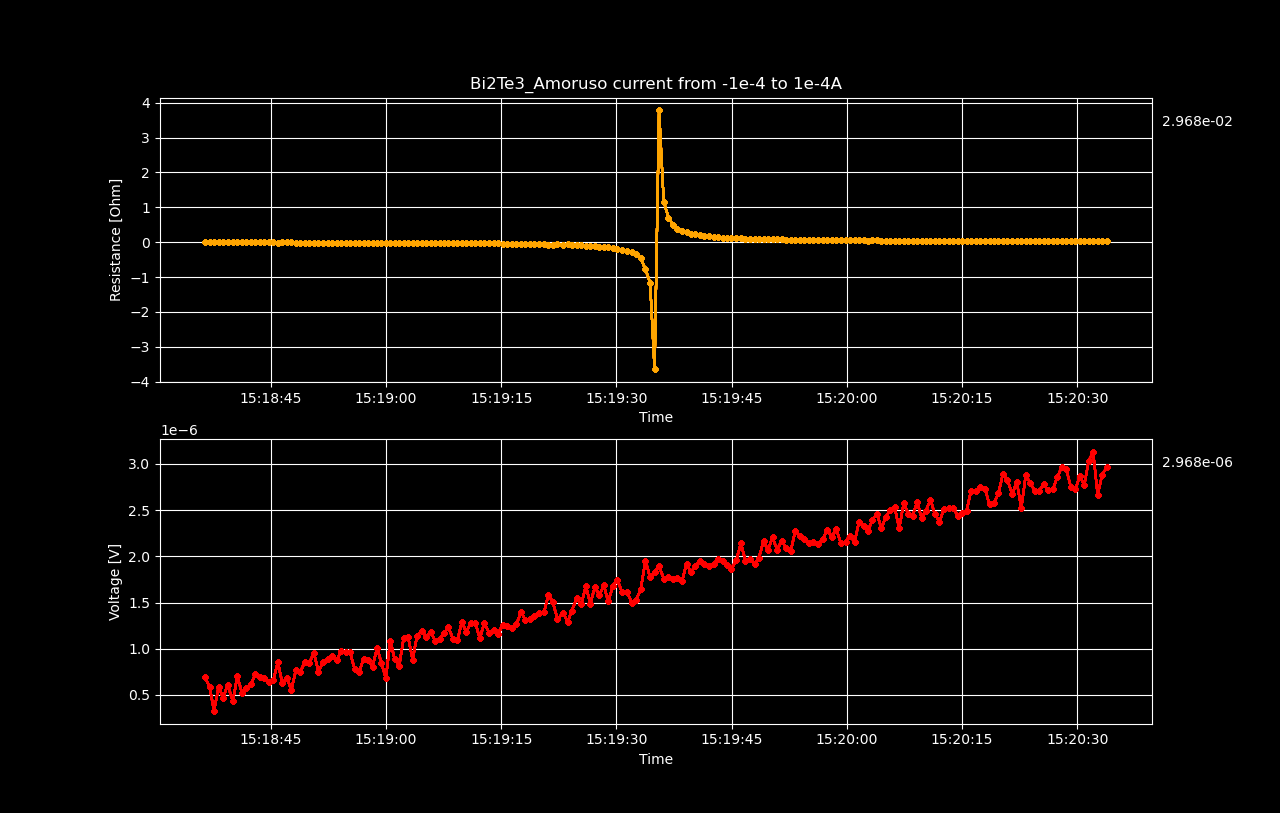

Data behind this chart, as committed beside it:
Datetime, Voltage [V], Resistance [𝛀], Current Source [A], Electric Field [V/cm], Restivity [𝛀 cm], Current Density [A/cm2]
2022-05-19 15:18:36.445817, 6.91512315e-07, -0.006915, -0.0001, 8.6439039375e-06, -0.002053, -0.004211
2022-05-19 15:18:37.029375, 5.83701917e-07, -0.005896, -9.899497487437187e-05, 7.2962739624999994e-06, -0.00175, -0.004168
2022-05-19 15:18:37.610798, 3.29959204e-07, -0.003367, -9.798994974874372e-05, 4.12449005e-06, -0.0009997, -0.004126
2022-05-19 15:18:38.211829, 5.91064086e-07, -0.006094, -9.698492462311559e-05, 7.388301075e-06, -0.001809, -0.004084
2022-05-19 15:18:38.799160, 4.68932757e-07, -0.004886, -9.597989949748744e-05, 5.8616594625e-06, -0.00145, -0.004041
2022-05-19 15:18:39.382076, 6.10830944e-07, -0.006432, -9.49748743718593e-05, 7.6353868e-06, -0.001909, -0.003999
2022-05-19 15:18:40.058687, 4.34441447e-07, -0.004623, -9.396984924623117e-05, 5.4305180875e-06, -0.001373, -0.003957
2022-05-19 15:18:40.645859, 7.00387189e-07, -0.007534, -9.296482412060302e-05, 8.7548398625e-06, -0.002237, -0.003914
2022-05-19 15:18:41.233170, 5.2571217e-07, -0.005717, -9.195979899497488e-05, 6.5714021249999994e-06, -0.001697, -0.003872
2022-05-19 15:18:41.828062, 5.71599661e-07, -0.006284, -9.095477386934673e-05, 7.1449957625e-06, -0.001866, -0.00383
2022-05-19 15:18:42.406540, 6.13453086e-07, -0.00682, -8.99497487437186e-05, 7.668163575e-06, -0.002025, -0.003787
2022-05-19 15:18:43.003297, 7.29129903e-07, -0.008198, -8.894472361809045e-05, 9.1141237875e-06, -0.002434, -0.003745
2022-05-19 15:18:43.584667, 6.88991065e-07, -0.007835, -8.793969849246232e-05, 8.6123883125e-06, -0.002326, -0.003703
2022-05-19 15:18:44.158195, 6.86974032e-07, -0.007902, -8.693467336683418e-05, 8.5871754e-06, -0.002346, -0.00366
2022-05-19 15:18:44.737848, 6.42599311e-07, -0.007478, -8.592964824120603e-05, 8.032491387500001e-06, -0.00222, -0.003618
2022-05-19 15:18:45.336153, 6.6468582e-07, -0.007827, -8.49246231155779e-05, 8.308572749999999e-06, -0.002324, -0.003576
2022-05-19 15:18:45.921618, 8.54892012e-07, -0.01019, -8.391959798994975e-05, 1.068615015e-05, -0.003024, -0.003533
2022-05-19 15:18:46.503267, 6.25353681e-07, -0.007542, -8.291457286432161e-05, 7.8169210125e-06, -0.002239, -0.003491
2022-05-19 15:18:47.093397, 6.85561953e-07, -0.00837, -8.190954773869348e-05, 8.5695244125e-06, -0.002485, -0.003449
2022-05-19 15:18:47.678206, 5.54555696e-07, -0.006854, -8.090452261306533e-05, 6.9319461999999995e-06, -0.002035, -0.003407
2022-05-19 15:18:48.267661, 7.68260283e-07, -0.009615, -7.989949748743719e-05, 9.6032535375e-06, -0.002855, -0.003364
2022-05-19 15:18:48.851237, 7.50611249e-07, -0.009514, -7.889447236180904e-05, 9.3826406125e-06, -0.002825, -0.003322
2022-05-19 15:18:49.440664, 8.58421634e-07, -0.01102, -7.788944723618091e-05, 1.0730270425e-05, -0.003272, -0.00328
2022-05-19 15:18:50.022276, 8.50252652e-07, -0.01106, -7.688442211055277e-05, 1.062815815e-05, -0.003283, -0.003237
2022-05-19 15:18:50.612879, 9.52011939e-07, -0.01255, -7.587939698492463e-05, 1.1900149237499999e-05, -0.003725, -0.003195
2022-05-19 15:18:51.209633, 7.50510164e-07, -0.01002, -7.487437185929649e-05, 9.38137705e-06, -0.002976, -0.003153
2022-05-19 15:18:51.815902, 8.60942663e-07, -0.01165, -7.386934673366834e-05, 1.0761783287499999e-05, -0.00346, -0.00311
2022-05-19 15:18:52.402414, 8.88172595e-07, -0.01219, -7.28643216080402e-05, 1.1102157437500001e-05, -0.003619, -0.003068
2022-05-19 15:18:52.982214, 9.17217855e-07, -0.01276, -7.185929648241207e-05, 1.1465223187499999e-05, -0.003789, -0.003026
2022-05-19 15:18:53.564932, 8.73448262e-07, -0.01233, -7.085427135678392e-05, 1.0918103275e-05, -0.00366, -0.002983
2022-05-19 15:18:54.157585, 9.77527111e-07, -0.01399, -6.984924623115579e-05, 1.2219088887499999e-05, -0.004155, -0.002941
2022-05-19 15:18:54.728675, 9.59575526e-07, -0.01394, -6.884422110552764e-05, 1.1994694075e-05, -0.004138, -0.002899
2022-05-19 15:18:55.303056, 9.68046968e-07, -0.01427, -6.78391959798995e-05, 1.21005871e-05, -0.004236, -0.002856
2022-05-19 15:18:55.907871, 7.82278339e-07, -0.0117, -6.683417085427137e-05, 9.7784792375e-06, -0.003475, -0.002814
2022-05-19 15:18:56.489447, 7.47181985e-07, -0.01135, -6.582914572864322e-05, 9.3397748125e-06, -0.00337, -0.002772
2022-05-19 15:18:57.079848, 8.86659735e-07, -0.01368, -6.482412060301508e-05, 1.1083246687499999e-05, -0.004061, -0.002729
2022-05-19 15:18:57.667077, 8.72843067e-07, -0.01368, -6.381909547738694e-05, 1.0910538337499999e-05, -0.00406, -0.002687
2022-05-19 15:18:58.245216, 8.06079314e-07, -0.01283, -6.28140703517588e-05, 1.0075991425e-05, -0.00381, -0.002645
2022-05-19 15:18:58.837602, 1.00919421e-06, -0.01633, -6.180904522613067e-05, 1.2614927625e-05, -0.004847, -0.002602
2022-05-19 15:18:59.406235, 8.43999329e-07, -0.01388, -6.0804020100502516e-05, 1.05499916125e-05, -0.004121, -0.00256
2022-05-19 15:18:59.983088, 6.8061978e-07, -0.01138, -5.979899497487438e-05, 8.507747249999999e-06, -0.003379, -0.002518
2022-05-19 15:19:00.558825, 1.08695077e-06, -0.01849, -5.879396984924624e-05, 1.3586884625e-05, -0.005488, -0.002476
2022-05-19 15:19:01.141427, 8.84239107e-07, -0.0153, -5.77889447236181e-05, 1.10529888375e-05, -0.004543, -0.002433
2022-05-19 15:19:01.723922, 8.15357482e-07, -0.01436, -5.6783919597989955e-05, 1.0191968525e-05, -0.004263, -0.002391
2022-05-19 15:19:02.300164, 1.11660113e-06, -0.02002, -5.5778894472361813e-05, 1.3957514125e-05, -0.005943, -0.002349
2022-05-19 15:19:02.881894, 1.13082122e-06, -0.02065, -5.477386934673367e-05, 1.4135265249999998e-05, -0.006129, -0.002306
2022-05-19 15:19:03.459896, 8.80406764e-07, -0.01637, -5.3768844221105536e-05, 1.100508455e-05, -0.004861, -0.002264
2022-05-19 15:19:04.030067, 1.1358638e-06, -0.02153, -5.2763819095477394e-05, 1.4198297499999999e-05, -0.006391, -0.002222
2022-05-19 15:19:04.625491, 1.19536623e-06, -0.02309, -5.175879396984925e-05, 1.4942077874999999e-05, -0.006856, -0.002179
2022-05-19 15:19:05.219881, 1.13172889e-06, -0.0223, -5.075376884422111e-05, 1.4146611125e-05, -0.00662, -0.002137
2022-05-19 15:19:05.818772, 1.17963339e-06, -0.02371, -4.974874371859297e-05, 1.4745417375000001e-05, -0.007039, -0.002095
2022-05-19 15:19:06.398088, 1.08594227e-06, -0.02228, -4.8743718592964833e-05, 1.3574278375000001e-05, -0.006614, -0.002052
2022-05-19 15:19:06.968932, 1.10460002e-06, -0.02314, -4.773869346733669e-05, 1.380750025e-05, -0.006869, -0.00201
2022-05-19 15:19:07.537209, 1.16642204e-06, -0.02496, -4.673366834170855e-05, 1.4580275500000001e-05, -0.00741, -0.001968
2022-05-19 15:19:08.115083, 1.23560624e-06, -0.02702, -4.572864321608041e-05, 1.5445078e-05, -0.008022, -0.001925
2022-05-19 15:19:08.699593, 1.11075197e-06, -0.02484, -4.4723618090452266e-05, 1.3884399625e-05, -0.007373, -0.001883
2022-05-19 15:19:09.301417, 1.08937143e-06, -0.02492, -4.3718592964824124e-05, 1.3617142875e-05, -0.007397, -0.001841
2022-05-19 15:19:09.880978, 1.28996524e-06, -0.0302, -4.271356783919599e-05, 1.61245655e-05, -0.008966, -0.001798
2022-05-19 15:19:10.461888, 1.1783225e-06, -0.02825, -4.1708542713567847e-05, 1.4729031250000001e-05, -0.008387, -0.001756
2022-05-19 15:19:11.034779, 1.28371241e-06, -0.03154, -4.0703517587939705e-05, 1.6046405125e-05, -0.009363, -0.001714
... 140 more rows
